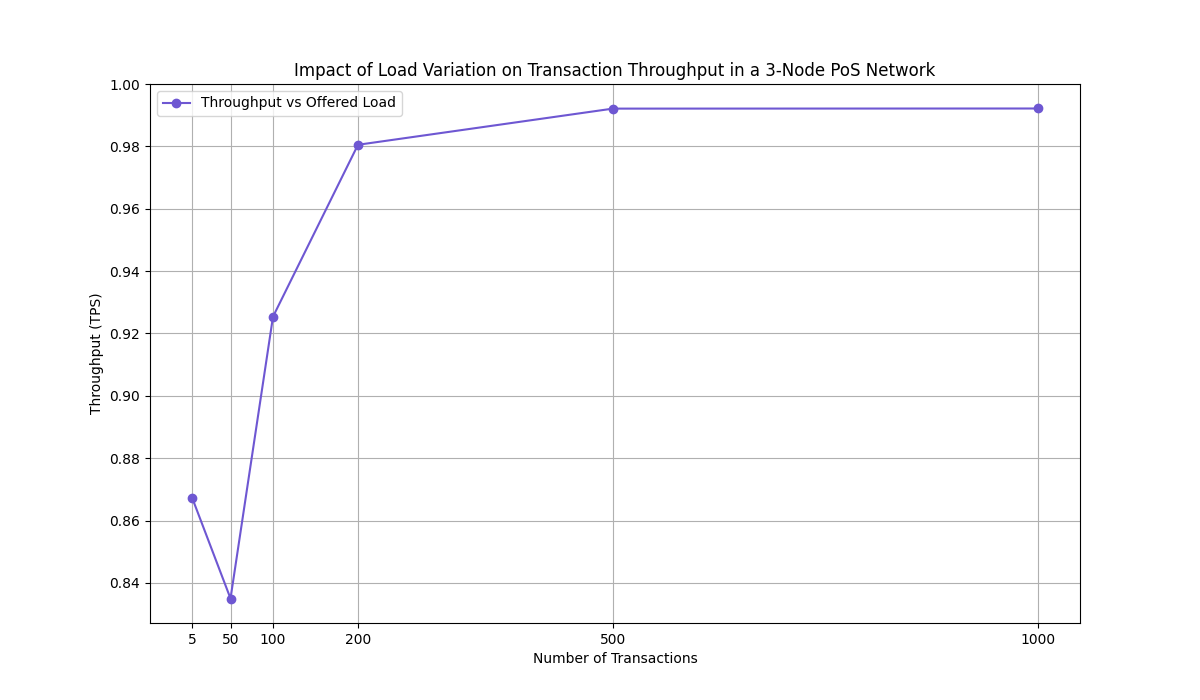

Source data for this figure (header and first rows):
Offered Load, Throughput, Transaction Hash, Timestamp Sent, Timestamp Confirmed
5, 0.8672, 0xe2541eeef85b4043de7ba30512e5d271329df0…, 1716601898, 1716601903
5, 0.8672, 0xeff678cc05326295f2c42b64c6d55720247ff4…, 1716601898, 1716601903
5, 0.8672, 0x51128328fdd515938b2190683d0c203852286e…, 1716601897, 1716601903
5, 0.8672, 0xfea0f638600137df4fbdc7988327680bf1c6e9…, 1716601898, 1716601903
5, 0.8672, 0xa92bc0b7b464e2bbc3d7f3d37f95bbbccf1498…, 1716601898, 1716601903
50, 0.835, 0x7e14dab1ca76e8752919f1161839c55dbd5d42…, 1716601903, 1716601915
50, 0.835, 0xaf275dcda3ba7c0f4b56658a3bce36209189cb…, 1716601903, 1716601915
50, 0.835, 0xa1f2e9bcba6fbabbad3d622e9ba233ec115acd…, 1716601903, 1716601915
50, 0.835, 0xfaa865c94a23246b85ffb8d5f59bfccfb6b46b…, 1716601903, 1716601915
50, 0.835, 0x7f7b202153196469ade7bc06b4a512fd91dc7e…, 1716601903, 1716601915
50, 0.835, 0x6fe84b3949d9be55b257673ddd29c4235114dc…, 1716601903, 1716601915
50, 0.835, 0xc416348efc9017a2e6c40e8d2992ad87059331…, 1716601903, 1716601915
50, 0.835, 0xa183590dd6995d5dd13db3683016a4924dce84…, 1716601903, 1716601915
50, 0.835, 0xf5728f099820aa5cb1ce26eec76527c49f09e6…, 1716601903, 1716601915
50, 0.835, 0xf20426412b282ffd1ff4d4e238322e848b6956…, 1716601903, 1716601915
50, 0.835, 0x4af0bcdafcb5e1616b86bf994f16202667744e…, 1716601903, 1716601915
50, 0.835, 0x60871b37106b8388d0090c251514dda763ccc7…, 1716601903, 1716601915
50, 0.835, 0xd394c7b54c4ee01df622356d4ce882ebb51383…, 1716601915, 1716601927
50, 0.835, 0x73246198c116802058bee437d5e76ad4b06de8…, 1716601915, 1716601927
50, 0.835, 0x2c0fd635f93fc90c7856d6b18dbad75c07412d…, 1716601915, 1716601927
50, 0.835, 0xd9a45c727a4802a7b19b4846c7d9d2e9b6aaec…, 1716601915, 1716601927
50, 0.835, 0xe3922856dd918f0bcafdd002227555a61d0d4e…, 1716601915, 1716601927
50, 0.835, 0x42ebb6d3a27ae7ea0c9eeea6076f8d478899ef…, 1716601915, 1716601927
50, 0.835, 0x5fac8da4c433a35d1bfdd62307b8d8090d97ea…, 1716601915, 1716601927
50, 0.835, 0x9eee53c59a848d0f0d7016a4430f5cc5720baa…, 1716601915, 1716601927
50, 0.835, 0xb67c4131313764b8e283ddcb2d4a6c91fd7788…, 1716601915, 1716601927
50, 0.835, 0x01554d7051c5b41d65f717c0fdcc58f3e8ebff…, 1716601915, 1716601927
50, 0.835, 0x5481fe0b05bd7867419c18c855889869c839df…, 1716601915, 1716601927
50, 0.835, 0xe569a67cc96eba73a96259ea7dc72f205f4fc6…, 1716601915, 1716601927
50, 0.835, 0xc3da6f80b19dc608efa5dd9976032b725e8986…, 1716601927, 1716601939
50, 0.835, 0xf982ad0c1058267776c42507c27e489a3435f4…, 1716601927, 1716601939
50, 0.835, 0xe5af51de6587fad5f218aeed2ff4ee81345a6b…, 1716601927, 1716601939
50, 0.835, 0xa1d8d01774d097abc5a0c47752082166d1417f…, 1716601927, 1716601939
50, 0.835, 0xc5c80c9d05e6e21178f165aaaea8713a54190f…, 1716601927, 1716601939
50, 0.835, 0x0aa66eddba195e68a08f28d3c9c0ff13605d8c…, 1716601927, 1716601939
50, 0.835, 0x74590df47e58aede70c7ee90f8f65f3f7439f8…, 1716601927, 1716601939
50, 0.835, 0x2868ffb33c4a342a9747ada102be4a4aa377b2…, 1716601927, 1716601939
50, 0.835, 0x6b3ca35920e0bd591b6928f762016f22f2d35e…, 1716601927, 1716601939
50, 0.835, 0xcced28fd63e8de3ef51b4d6b870b6f8554a391…, 1716601927, 1716601939
50, 0.835, 0x7d2d30a5bd0583b9567bdacd879c2b7662949b…, 1716601927, 1716601939
50, 0.835, 0xacae9a27959712cb2370d48b343bb68b174cab…, 1716601927, 1716601939
50, 0.835, 0xe4b533184e6397d44451d599e7a57447671a2c…, 1716601939, 1716601951
50, 0.835, 0xf6ac7804fd56a1d63f4e481b471225487c7d5b…, 1716601939, 1716601951
50, 0.835, 0x60915ee96e2929f2d46f229534805d94ddd0c5…, 1716601939, 1716601951
50, 0.835, 0xc64c90fb630394f11256ef785ec47331be9729…, 1716601939, 1716601951
50, 0.835, 0xede34c431ae57f76296f86deddf4b10374ea3a…, 1716601939, 1716601951
50, 0.835, 0x1f71be7ba443ae287bbdc40960e6b2f15aea48…, 1716601939, 1716601951
50, 0.835, 0x43f1abb30d28d8d88cfb02e91c3ea8117c2aa0…, 1716601939, 1716601951
50, 0.835, 0xc7b76b66e1a2d8db55ee37d3d97d0904d6887d…, 1716601939, 1716601951
50, 0.835, 0x279efce21b9834fb334cae0913ff8ebea5cccd…, 1716601939, 1716601951
50, 0.835, 0xd315c9a01944a9924da714600f2a77b020dfb8…, 1716601939, 1716601951
50, 0.835, 0x70657ba6ef290895da4d980c321aba2aac22d9…, 1716601939, 1716601951
50, 0.835, 0x17b03712e00f4afe88e9fc0cfc10dfc1ad8cb3…, 1716601939, 1716601951
50, 0.835, 0x7bc700782353c19a26c178177ae72152420c84…, 1716601951, 1716601963
50, 0.835, 0x27dc1abb99d4391a736c70f81717bb587d37d9…, 1716601951, 1716601963
100, 0.9254, 0x15fdbe8f4f02ece72220b528fc97bca1a98e1f…, 1716601963, 1716601975
100, 0.9254, 0x138ea5d242a7f1557f170337000f40ce582c7f…, 1716601963, 1716601975
100, 0.9254, 0xba186b8f281034653c8df1a1f3cb433d271464…, 1716601963, 1716601975
100, 0.9254, 0xa8aecd0143640eb0f5aae9a18cb248a5508ae7…, 1716601963, 1716601975
100, 0.9254, 0xbcb336d1e12eef825a93d4ffdb5b345263cd15…, 1716601963, 1716601975
... 1,795 more rows
